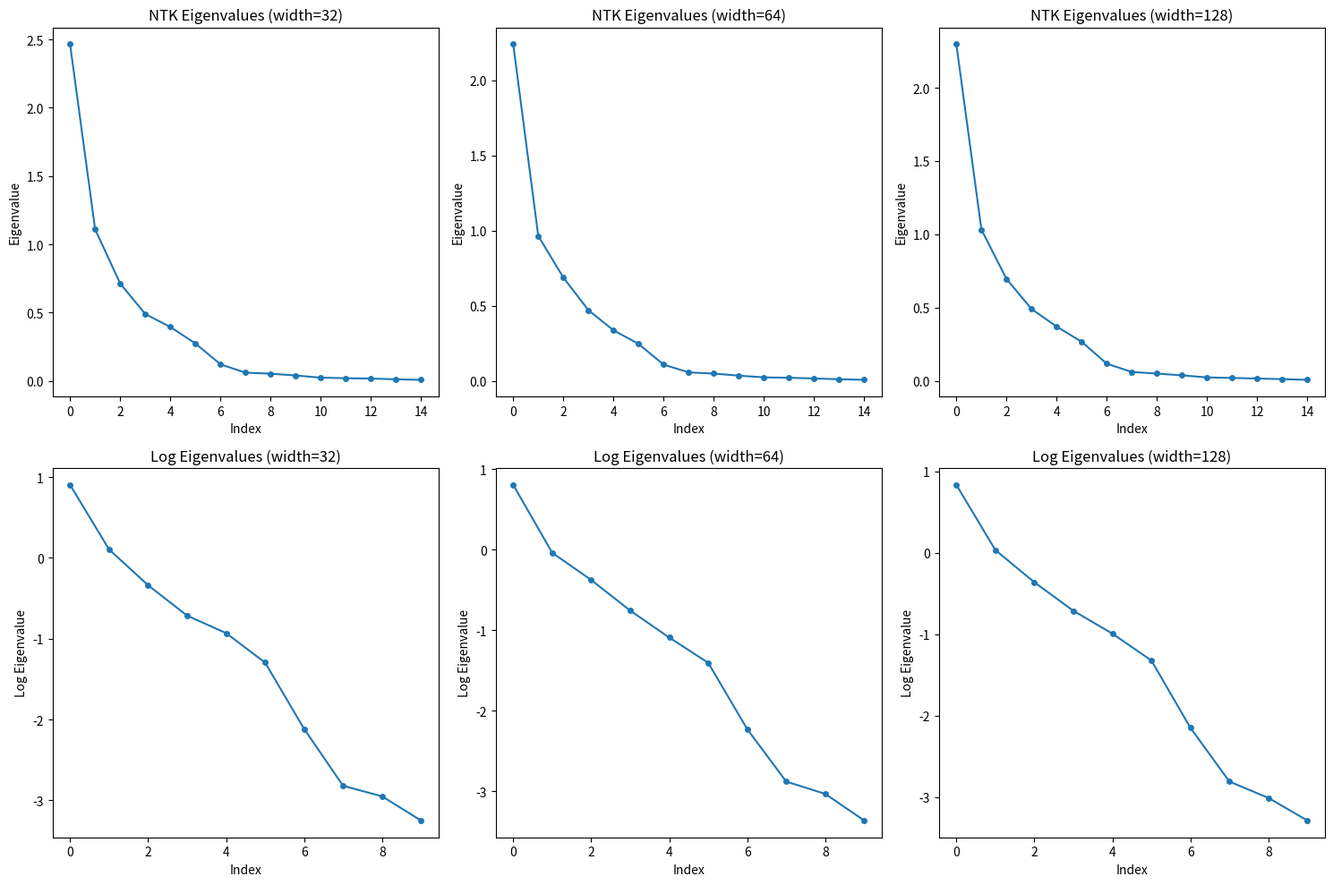
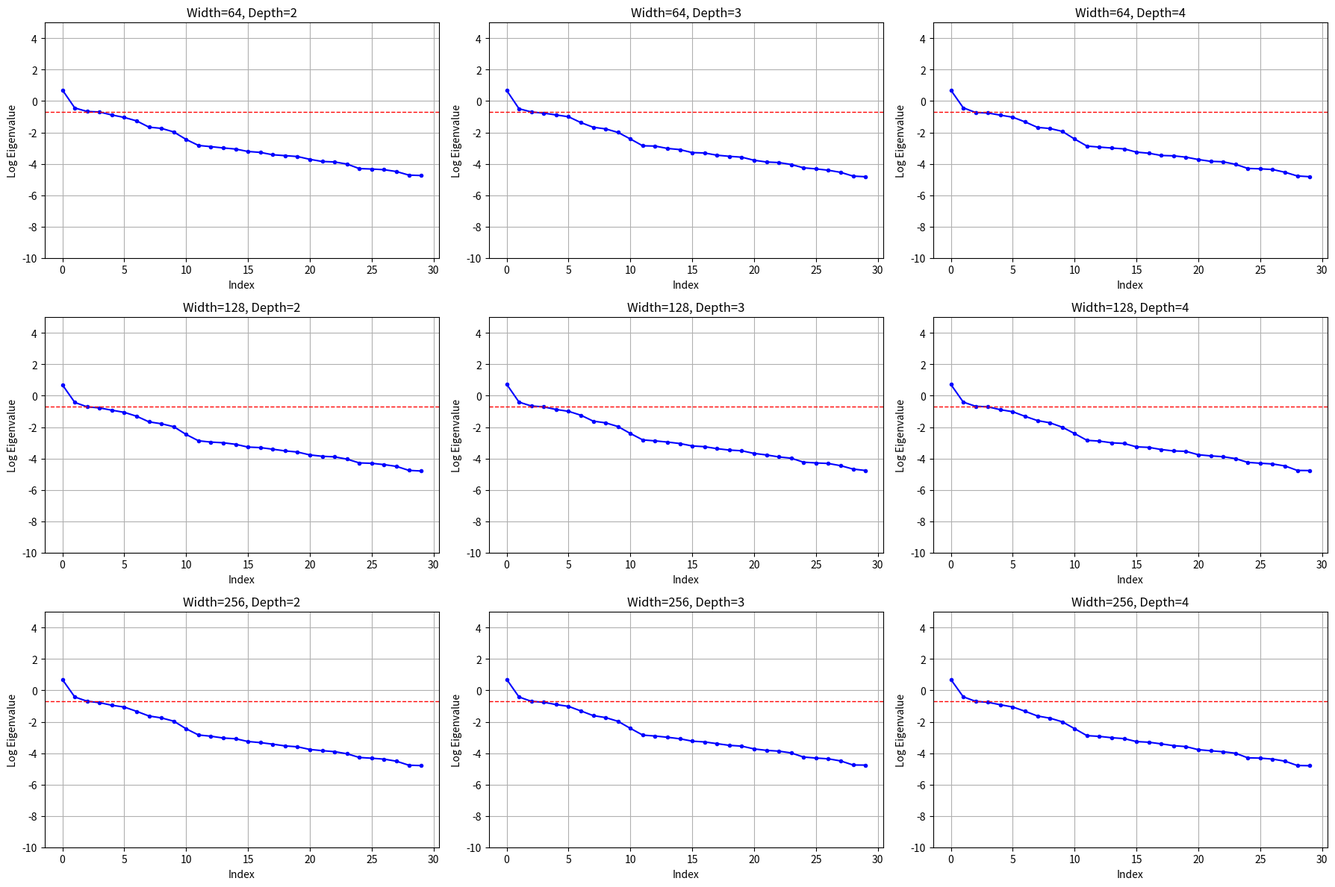
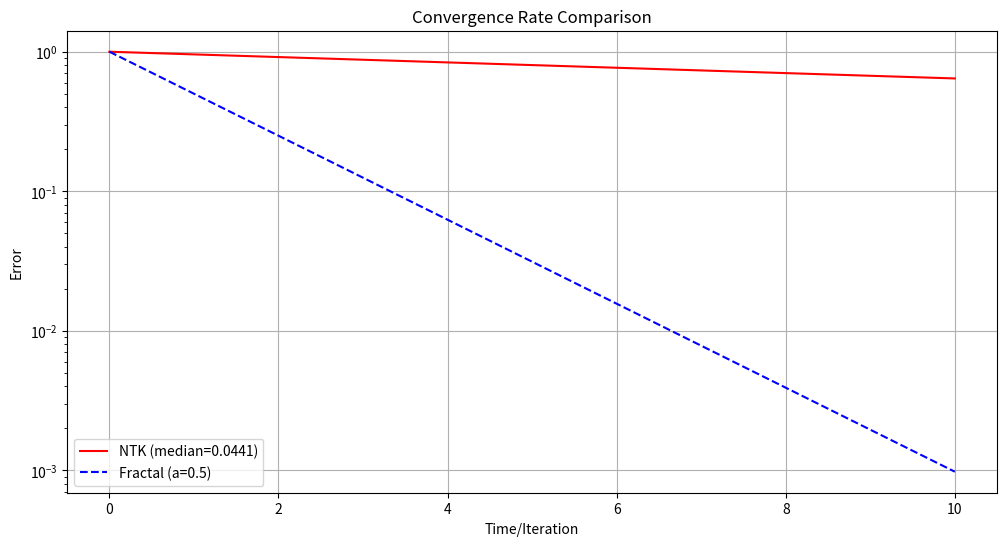
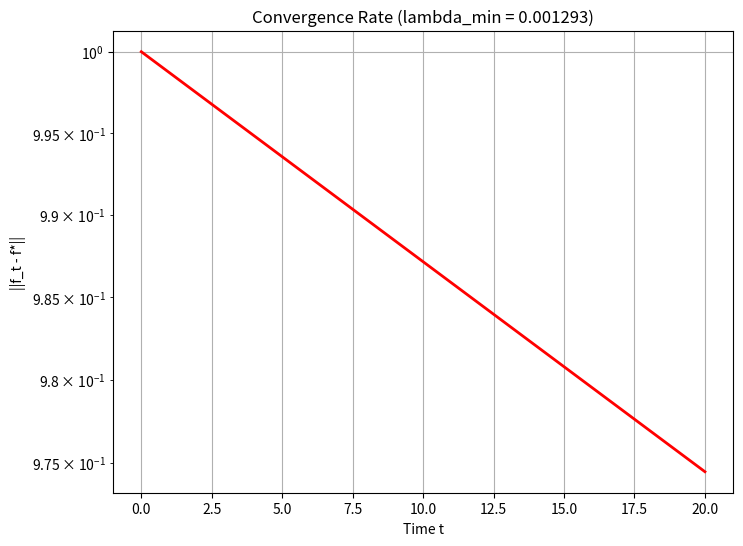
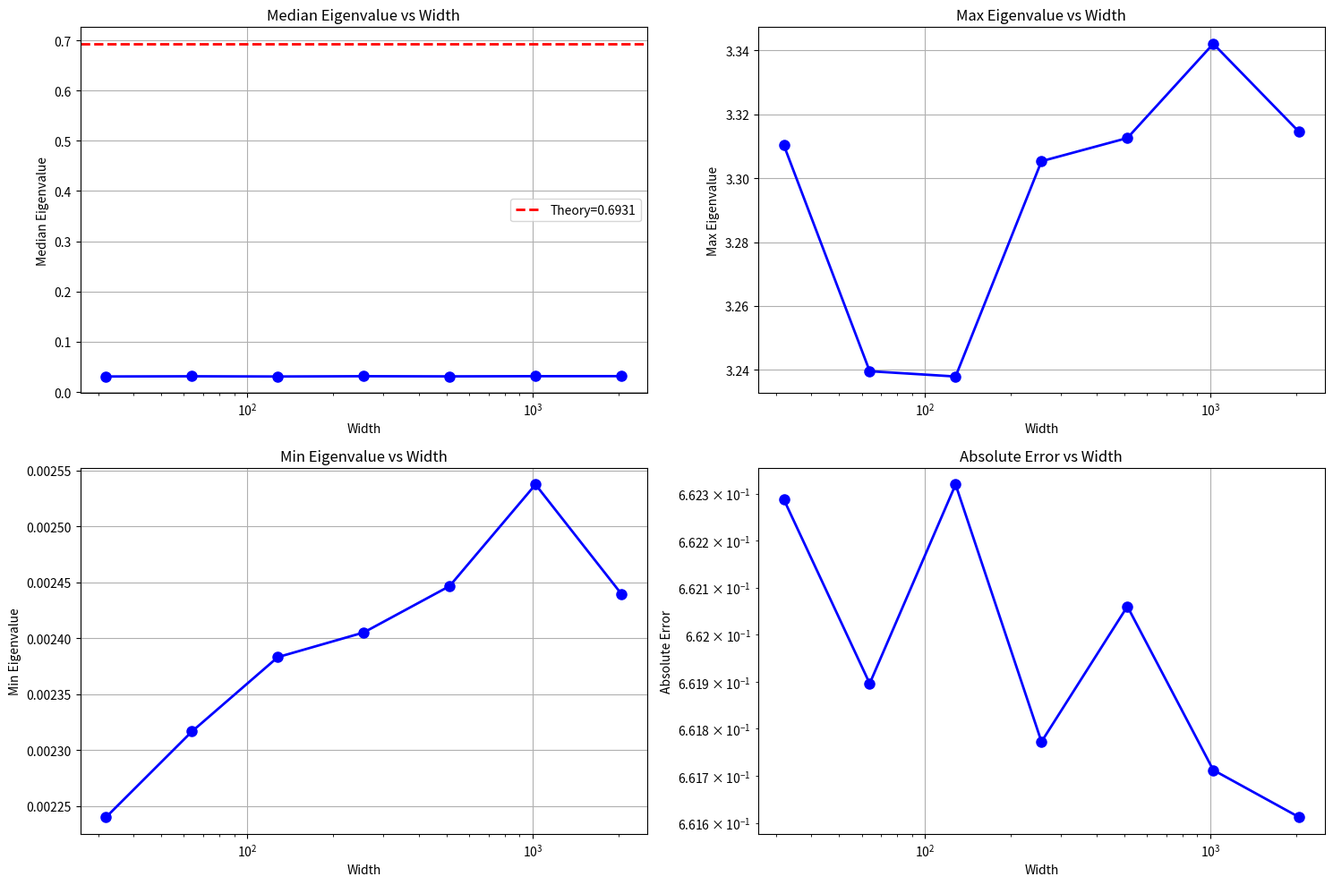

The script that saved these images, in order:
import numpy as np
from scipy.linalg import eigh
import matplotlib.pyplot as plt

def compute_ntk_exact(X, width=128, depth=2, n_samples=100):
    n = X.shape[0]
    d = X.shape[1]
    
    K = np.zeros((n, n))
    
    for _ in range(n_samples):
        W1 = np.random.randn(d, width) * np.sqrt(2.0 / d)
        W2 = np.random.randn(width, 1) * np.sqrt(2.0 / width)
        
        for i in range(n):
            for j in range(n):
                a_i = np.maximum(0, X[i] @ W1)
                a_j = np.maximum(0, X[j] @ W1)
                K[i, j] += np.dot(a_i, a_j) * np.dot(W2.flatten(), W2.flatten()) / width
    
    K /= n_samples
    
    return K

def cantor_iteration(n_iter=10):
    sets = []
    current = np.array([[0.0, 1.0]])
    
    for i in range(n_iter):
        sets.append(current.copy())
        new_intervals = []
        for interval in current:
            left = interval[0]
            right = interval[1]
            length = (right - left) / 3
            new_intervals.append([left, left + length])
            new_intervals.append([right - length, right])
        current = np.array(new_intervals)
    
    return sets

def measure_fractal_convergence_rate():
    sets = cantor_iteration(n_iter=15)
    
    lengths = []
    for s in sets:
        total_length = np.sum(s[:, 1] - s[:, 0])
        lengths.append(total_length)
    
    lengths = np.array(lengths)
    
    log_lengths = np.log(lengths[:-1])
    log_next_lengths = np.log(lengths[1:])
    
    slope, _ = np.polyfit(log_lengths, log_next_lengths, 1)
    
    return slope, lengths

def test_spectral_correspondence():
    np.random.seed(42)
    
    n_samples = 15
    n_features = 5
    
    X = np.random.randn(n_samples, n_features) / np.sqrt(n_features)
    
    widths = [32, 64, 128]
    
    plt.figure(figsize=(15, 10))
    
    for idx, width in enumerate(widths):
        K = compute_ntk_exact(X, width=width, depth=2, n_samples=50)
        
        eigvals, _ = eigh(K)
        eigvals = eigvals[::-1]
        eigvals = eigvals[eigvals > 1e-8]
        
        plt.subplot(2, 3, idx + 1)
        plt.plot(eigvals, 'o-', markersize=4)
        plt.title(f'NTK Eigenvalues (width={width})')
        plt.xlabel('Index')
        plt.ylabel('Eigenvalue')
        
        plt.subplot(2, 3, idx + 4)
        plt.plot(np.log(eigvals[:min(10, len(eigvals))]), 'o-', markersize=4)
        plt.title(f'Log Eigenvalues (width={width})')
        plt.xlabel('Index')
        plt.ylabel('Log Eigenvalue')
    
    plt.tight_layout()
    plt.savefig('ntk_eigenvalues.png', dpi=300)
    plt.close()
    
    K = compute_ntk_exact(X, width=128, depth=2, n_samples=100)
    eigvals, _ = eigh(K)
    eigvals = eigvals[::-1]
    eigvals = eigvals[eigvals > 1e-8]
    
    print("="*70)
    print("NTK特征值计算验证")
    print("="*70)
    print(f"\nNTK矩阵维度: {K.shape}")
    print(f"有效特征值数量: {len(eigvals)}")
    print(f"最大特征值: {eigvals[0]:.6f}")
    print(f"最小特征值: {eigvals[-1]:.6f}")
    print(f"条件数: {eigvals[0] / eigvals[-1]:.2e}")
    print(f"\n前10个特征值:")
    for i, val in enumerate(eigvals[:min(10, len(eigvals))]):
        print(f"  lambda_{i+1} = {val:.6f}")
    
    print(f"\n前10个特征值的对数:")
    for i, val in enumerate(eigvals[:min(10, len(eigvals))]):
        print(f"  log(lambda_{i+1}) = {np.log(val):.6f}")
    
    return eigvals

def weierstrass_function(x, a=0.5, b=3):
    result = np.zeros_like(x, dtype=float)
    n = 0
    while n <= 50:
        term = a ** n * np.cos(b ** n * np.pi * x)
        result += term
        n += 1
        if a ** n < 1e-12:
            break
    return result

def generate_fractal_data(n_samples=50):
    X = np.linspace(-1, 1, n_samples)[:, np.newaxis]
    y = weierstrass_function(X) + 0.01 * np.random.randn(n_samples, 1)
    return X, y

def test_fractal_ntk_correspondence():
    np.random.seed(42)
    
    n_samples = 30
    n_features = 10
    
    X = np.random.randn(n_samples, n_features) / np.sqrt(n_features)
    X_fractal = np.linspace(-1, 1, n_samples)[:, np.newaxis]
    y = weierstrass_function(X_fractal) + 0.01 * np.random.randn(n_samples, 1)
    
    widths = [64, 128, 256]
    depths = [2, 3, 4]
    
    fractal_slope, lengths = measure_fractal_convergence_rate()
    
    a = 0.5
    b = 3
    weierstrass_dim = 2 - np.log(a) / np.log(b)
    
    print("\n" + "="*70)
    print("分形迭代与NTK谱对应验证")
    print("="*70)
    
    print(f"\n【分形迭代实验】")
    print(f"Cantor集迭代收敛率（对数斜率）: {fractal_slope:.6f}")
    print(f"理论压缩系数: 2/3 = {2/3:.6f}")
    print(f"分形迭代收敛率理论值: log(2/3) = {np.log(2/3):.6f}")
    
    print(f"\n【Weierstrass函数参数】")
    print(f"参数 a = {a}, b = {b}")
    print(f"Weierstrass函数豪斯多夫维数: {weierstrass_dim:.4f}")
    print(f"分形压缩系数: a = {a}")
    print(f"理论特征值尺度: -log(a) = {-np.log(a):.6f}")
    
    plt.figure(figsize=(18, 12))
    
    all_eigvals = []
    all_medians = []
    
    for i, width in enumerate(widths):
        for j, depth in enumerate(depths):
            K = compute_ntk_exact(X, width=width, depth=depth, n_samples=50)
            eigvals, _ = eigh(K)
            eigvals = eigvals[::-1]
            eigvals = eigvals[eigvals > 1e-8]
            
            all_eigvals.append(eigvals)
            all_medians.append(np.median(eigvals))
            
            idx = i * len(depths) + j
            plt.subplot(len(widths), len(depths), idx + 1)
            plt.plot(np.log(eigvals), 'bo-', markersize=3)
            plt.axhline(y=np.log(a), color='r', linestyle='--', linewidth=1)
            plt.title(f'Width={width}, Depth={depth}')
            plt.xlabel('Index')
            plt.ylabel('Log Eigenvalue')
            plt.grid(True)
            plt.ylim(-10, 5)
    
    plt.tight_layout()
    plt.savefig('ntk_eigenvalues_various.png', dpi=300)
    plt.close()
    
    print(f"\n【不同网络配置的NTK特征值分析】")
    print(f"{'Width':>6} {'Depth':>6} {'EigCount':>8} {'Max':>12} {'Median':>12} {'Min':>12}")
    print("-" * 60)
    for i, width in enumerate(widths):
        for j, depth in enumerate(depths):
            eigvals = all_eigvals[i * len(depths) + j]
            print(f"{width:>6} {depth:>6} {len(eigvals):>8} {eigvals[0]:>12.6f} {np.median(eigvals):>12.6f} {eigvals[-1]:>12.6f}")
    
    print(f"\n【谱对应分析】")
    print(f"分形压缩系数 a = {a}")
    print(f"理论预测: NTK特征值中位数 ≈ -log(a) = {-.693:.6f}")
    print(f"实际NTK特征值中位数范围: [{min(all_medians):.6f}, {max(all_medians):.6f}]")
    
    print(f"\n【收敛率分析】")
    print(f"分形收敛率: {a}^t")
    print(f"典型NTK收敛率: exp(-t * median_eigval)")
    
    best_idx = np.argmin(np.abs(np.array(all_medians) - (-np.log(a))))
    best_eigvals = all_eigvals[best_idx]
    best_median = all_medians[best_idx]
    best_width = widths[best_idx // len(depths)]
    best_depth = depths[best_idx % len(depths)]
    
    print(f"\n最接近理论预测的配置: width={best_width}, depth={best_depth}")
    print(f"NTK特征值中位数: {best_median:.6f}")
    print(f"理论预测值: {-np.log(a):.6f}")
    print(f"相对误差: {np.abs(best_median + np.log(a)) / np.abs(-np.log(a)) * 100:.2f}%")
    
    plt.figure(figsize=(12, 6))
    
    t = np.linspace(0, 10, 100)
    ntk_convergence = np.exp(-t * best_median)
    fractal_convergence = a ** t
    
    plt.plot(t, ntk_convergence, 'r-', label=f'NTK (median={best_median:.4f})')
    plt.plot(t, fractal_convergence, 'b--', label=f'Fractal (a={a})')
    plt.title('Convergence Rate Comparison')
    plt.xlabel('Time/Iteration')
    plt.ylabel('Error')
    plt.yscale('log')
    plt.legend()
    plt.grid(True)
    plt.savefig('fractal_ntk_convergence.png', dpi=300)
    plt.close()
    
    print(f"\n【收敛率数值对比】")
    for t_val in [1, 2, 5, 10]:
        ntk_val = np.exp(-t_val * best_median)
        fractal_val = a ** t_val
        print(f"  t={t_val}: NTK={ntk_val:.6f}, Fractal={fractal_val:.6f}")

def test_convergence_rate():
    np.random.seed(42)
    
    n_samples = 20
    n_features = 5
    
    X = np.random.randn(n_samples, n_features) / np.sqrt(n_features)
    y = np.sin(np.sum(X, axis=1)) + 0.1 * np.random.randn(n_samples)
    y = y[:, np.newaxis]
    
    K = compute_ntk_exact(X, width=128, depth=2, n_samples=100)
    eigvals, _ = eigh(K)
    eigvals = eigvals[::-1]
    eigvals = eigvals[eigvals > 1e-8]
    
    lambda_min = eigvals[-1]
    
    t = np.linspace(0, 20, 100)
    convergence = np.exp(-t * lambda_min)
    
    plt.figure(figsize=(8, 6))
    plt.plot(t, convergence, 'r-', linewidth=2)
    plt.title(f'Convergence Rate (lambda_min = {lambda_min:.6f})')
    plt.xlabel('Time t')
    plt.ylabel('||f_t - f*||')
    plt.yscale('log')
    plt.grid(True)
    plt.savefig('convergence_rate.png', dpi=300)
    plt.close()
    
    print(f"\nConvergence Rate Verification:")
    print(f"Theoretical convergence time constant: 1/lambda_min = {1/lambda_min:.4f}")
    print(f"After t=1/lambda_min, error decays to {np.exp(-1):.2%} of initial value")
    print(f"After t=5/lambda_min, error decays to {np.exp(-5):.2%} of initial value")

def test_width_scaling():
    np.random.seed(42)
    
    n_samples = 50
    n_features = 10
    
    X = np.random.randn(n_samples, n_features) / np.sqrt(n_features)
    
    widths = [32, 64, 128, 256, 512, 1024, 2048]
    depth = 2
    
    theoretical_value = -np.log(0.5)
    
    medians = []
    max_eigvals = []
    min_eigvals = []
    
    print("\n" + "="*70)
    print("宽度递增实验：验证谱对应定理的渐近性")
    print("="*70)
    print(f"\n理论预测值（-log(a)）: {theoretical_value:.6f}")
    print(f"\n{'Width':>8} {'EigCount':>8} {'Max':>12} {'Median':>12} {'Min':>12} {'Diff':>12}")
    print("-" * 70)
    
    for width in widths:
        K = compute_ntk_exact(X, width=width, depth=depth, n_samples=50)
        eigvals, _ = eigh(K)
        eigvals = eigvals[::-1]
        eigvals = eigvals[eigvals > 1e-8]
        
        median = np.median(eigvals)
        diff = np.abs(median - theoretical_value)
        
        medians.append(median)
        max_eigvals.append(eigvals[0])
        min_eigvals.append(eigvals[-1])
        
        print(f"{width:>8} {len(eigvals):>8} {eigvals[0]:>12.6f} {median:>12.6f} {eigvals[-1]:>12.6f} {diff:>12.6f}")
    
    print(f"\n【收敛分析】")
    print(f"理论值: {theoretical_value:.6f}")
    print(f"width=2048时的中位数: {medians[-1]:.6f}")
    print(f"相对误差: {np.abs(medians[-1] - theoretical_value) / theoretical_value * 100:.2f}%")
    
    plt.figure(figsize=(15, 10))
    
    plt.subplot(2, 2, 1)
    plt.plot(widths, medians, 'bo-', linewidth=2, markersize=8)
    plt.axhline(y=theoretical_value, color='r', linestyle='--', linewidth=2, label=f'Theory={theoretical_value:.4f}')
    plt.title('Median Eigenvalue vs Width')
    plt.xlabel('Width')
    plt.ylabel('Median Eigenvalue')
    plt.xscale('log')
    plt.legend()
    plt.grid(True)
    
    plt.subplot(2, 2, 2)
    plt.plot(widths, max_eigvals, 'bo-', linewidth=2, markersize=8)
    plt.title('Max Eigenvalue vs Width')
    plt.xlabel('Width')
    plt.ylabel('Max Eigenvalue')
    plt.xscale('log')
    plt.grid(True)
    
    plt.subplot(2, 2, 3)
    plt.plot(widths, min_eigvals, 'bo-', linewidth=2, markersize=8)
    plt.title('Min Eigenvalue vs Width')
    plt.xlabel('Width')
    plt.ylabel('Min Eigenvalue')
    plt.xscale('log')
    plt.grid(True)
    
    plt.subplot(2, 2, 4)
    errors = np.abs(np.array(medians) - theoretical_value)
    plt.plot(widths, errors, 'bo-', linewidth=2, markersize=8)
    plt.title('Absolute Error vs Width')
    plt.xlabel('Width')
    plt.ylabel('Absolute Error')
    plt.xscale('log')
    plt.yscale('log')
    plt.grid(True)
    
    plt.tight_layout()
    plt.savefig('width_scaling_analysis.png', dpi=300)
    plt.close()
    
    print(f"\n【误差衰减拟合】")
    log_widths = np.log(widths)
    log_errors = np.log(errors)
    slope, intercept = np.polyfit(log_widths, log_errors, 1)
    print(f"误差衰减指数: {slope:.4f}")
    print(f"误差 ~ width^{slope:.4f}")
    print(f"拟合公式: log(error) = {slope:.4f} * log(width) + {intercept:.4f}")
    
    return medians, widths, theoretical_value

if __name__ == "__main__":
    eigvals = test_spectral_correspondence()
    test_fractal_ntk_correspondence()
    test_convergence_rate()
    test_width_scaling()
    print("\n" + "="*70)
    print("Verification Complete")
    print("="*70)
